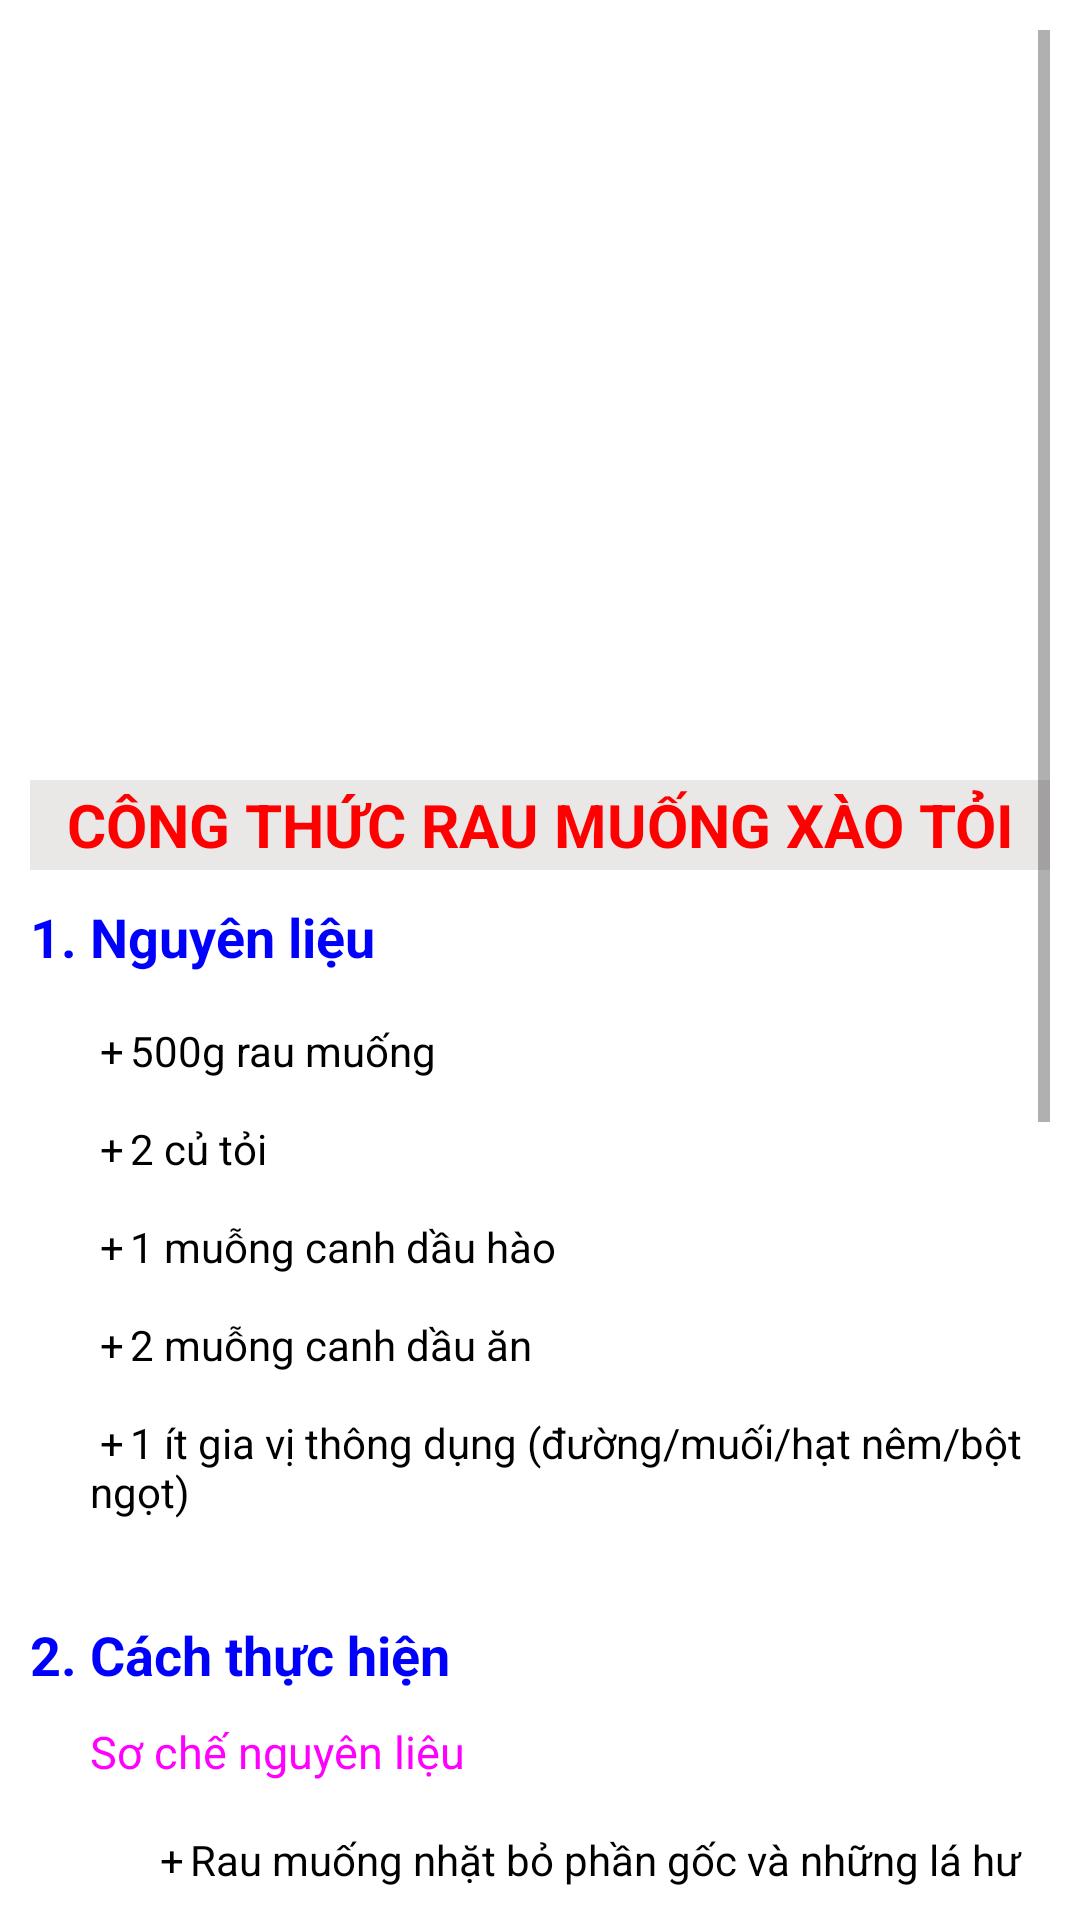

The Android layout XML behind this screen, and the referenced resources:
<!-- AndroidManifest.xml: application theme Theme.CookingTogether -->
<!-- res/layout/ctraumuongxaotoi.xml -->
<?xml version="1.0" encoding="utf-8"?>
<ScrollView xmlns:android="http://schemas.android.com/apk/res/android"
    android:layout_width="match_parent"
    android:layout_height="match_parent"
    android:padding="10dp">

    <LinearLayout
        android:layout_width="match_parent"
        android:layout_height="match_parent"
        android:orientation="vertical"
        >
        <ImageView
            android:layout_width="wrap_content"
            android:layout_height="250dp"
            android:scaleType="fitXY"
            android:background="@drawable/raumuongxaotoi"
            />
        <TextView
            android:id="@+id/TxtcontentRaumuongxaotoi1"
            android:layout_width="match_parent"
            android:layout_height="30dp"
            android:text="CÔNG THỨC RAU MUỐNG XÀO TỎI"
            android:textSize="20dp"
            android:textColor="#FF0000"
            android:background="#EAE7E7"
            android:textStyle="bold"
            android:gravity="center"
            />
        <TextView
            android:id="@+id/TxtcontentRaumuongxaotoi2"
            android:layout_width="match_parent"
            android:layout_height="wrap_content"
            android:text="1. Nguyên liệu"
            android:textStyle="bold"
            android:textColor="#0000FF"
            android:textSize="18dp"
            android:layout_marginTop="10dp"
            />
        <TextView
            android:id="@+id/TxtcontentRaumuongxaotoi3"
            android:layout_width="match_parent"
            android:layout_height="wrap_content"
            android:text="@string/ctraumuongxaotoi3"
            android:textSize="14dp"
            android:paddingLeft="20dp"
            android:textColor="#000000"
            />

        <TextView
            android:id="@+id/TxtcontentRaumuongxaotoi4"
            android:layout_width="match_parent"
            android:layout_height="wrap_content"
            android:text="2. Cách thực hiện"
            android:textSize="18dp"
            android:textStyle="bold"
            android:textColor="#0000FF"
            />
        <TextView
            android:id="@+id/TxtcontentRaumuongxaotoi5"
            android:layout_width="match_parent"
            android:layout_height="wrap_content"
            android:text="Sơ chế nguyên liệu"
            android:textSize="15dp"
            android:paddingLeft="20dp"
            android:textColor="#FF00FF"
            android:layout_marginTop="10dp"
            />
        <TextView
            android:id="@+id/TxtcontentRaumuongxaotoi6"
            android:layout_width="match_parent"
            android:layout_height="wrap_content"
            android:text="@string/ctraumuongxaotoi6"
            android:textSize="14dp"
            android:paddingLeft="40dp"
            android:textColor="#000000"
            />

        <TextView
            android:id="@+id/TxtcontentRaumuongxaotoi7"
            android:layout_width="match_parent"
            android:layout_height="wrap_content"
            android:text="Làm rau muống xào tỏi"
            android:textSize="15dp"
            android:paddingLeft="20dp"
            android:textColor="#FF00FF"
            android:layout_marginTop="10dp"
            />
        <TextView
            android:id="@+id/TxtcontentRaumuongxaotoi8"
            android:layout_width="match_parent"
            android:layout_height="wrap_content"
            android:text="@string/ctraumuongxaotoi8"
            android:textSize="14dp"
            android:paddingLeft="40dp"
            android:textColor="#000000"
            />
        <Button
            android:id="@+id/BtnBackFromCtraumuongxaotoi"
            android:layout_width="130dp"
            android:layout_height="wrap_content"
            android:layout_gravity="center"
            android:text="Trở về"
            android:textSize="20dp"
            android:background="@drawable/ps_button"
            android:layout_marginBottom="20dp"
            />
    </LinearLayout>
</ScrollView>
<!-- resources referenced by this layout -->
<resources>
  <!-- drawable ps_button (drawable) -->
  <?xml version="1.0" encoding="utf-8"?>
  <selector xmlns:android="http://schemas.android.com/apk/res/android"
      android:dither="true">
  
      <item android:state_pressed="true"><shape>
          <gradient android:angle="270" android:endColor="#FF1CE814"
              android:startColor="#FF1CE814" />
          <stroke android:width="1dp" android:color="#FF1CE814" />
  
          <corners android:radius="4dp" />
  
          <padding android:bottom="5dp" android:left="5dp"
              android:right="5dp" android:top="5dp" />
      </shape></item>
      <item><shape>
          <gradient android:angle="270" android:endColor="#FFDFE8DF"
              android:startColor="#FFDFE8DF" />
  
          <stroke android:width="1dp" android:color="#FFDFE8DF" />
  
          <corners android:radius="4dp" />
  
          <padding android:bottom="5dp" android:left="5dp"
              android:right="5dp" android:top="5dp" />
      </shape></item>
  
  </selector>
  <string name="ctraumuongxaotoi3">\n
      	+\t500g rau muống\n\n
      	+\t2 củ tỏi\n\n
      	+\t1 muỗng canh dầu hào\n\n
      	+\t2 muỗng canh dầu ăn\n\n
      	+\t1 ít gia vị thông dụng (đường/muối/hạt nêm/bột ngọt)\n\n
      </string>
  <string name="ctraumuongxaotoi6">\n
      	+\tRau muống nhặt bỏ phần gốc và những lá hư rồi ngắt thành từng khúc vừa ăn. Sau đó, đem rau đi rửa với nước muối pha loãng rồi rửa lại với nước sạch một lần nữa và để ráo.\n\n
      	+\tTỏi bóc vỏ rồi đập dập.\n\n
      </string>
  <string name="ctraumuongxaotoi8">\n
      	1.\tBắc chảo lên bếp, cho vào chảo 2 muỗng canh dầu ăn. Đợi dầu ăn nóng, cho tỏi vào phi thơm. Kế tiếp, cho hết rau muống vào xào đều tay trên lửa lớn rồi cho thêm 1/4 chén nước lọc vào và tiếp tục xào khoảng 5 phút cho rau chín.\n\n
  	    2.\tSau đó nêm vào chảo 1 muỗng canh hạt nêm, 1 muỗng cà phê đường, 1/2 muỗng cà phê bột ngọt, 1 muỗng cà phê dầu hào rồi xào đều tay đến khi nào gia vị tan hết. Có thể nêm nếm lại gia vị sao cho phù hợp với khẩu vị rồi tắt bếp và cho ra dĩa và thưởng thức.\n\n
      </string>
      ------------------------------------------------------------------------------------------------
      //Cơm chiên trứng
  <style name="Theme.CookingTogether" parent="Theme.MaterialComponents.DayNight.DarkActionBar">
          
          <item name="colorPrimary">@color/purple_500</item>
          <item name="colorPrimaryVariant">@color/purple_700</item>
          <item name="colorOnPrimary">@color/white</item>
          
          <item name="colorSecondary">@color/teal_200</item>
          <item name="colorSecondaryVariant">@color/teal_700</item>
          <item name="colorOnSecondary">@color/black</item>
          
          <item name="android:statusBarColor" tools:targetApi="l">?attr/colorPrimaryVariant</item>
          
      </style>
  <!-- not gathered from this repository: default colours our renderer supplied (Android Studio template values) -->
  <color name="purple_500">#FF6200EE</color>
  <color name="purple_700">#FF3700B3</color>
  <color name="teal_200">#FF03DAC5</color>
  <color name="teal_700">#FF018786</color>
  <color name="black">#FF000000</color>
  <color name="white">#FFFFFFFF</color>
</resources>
